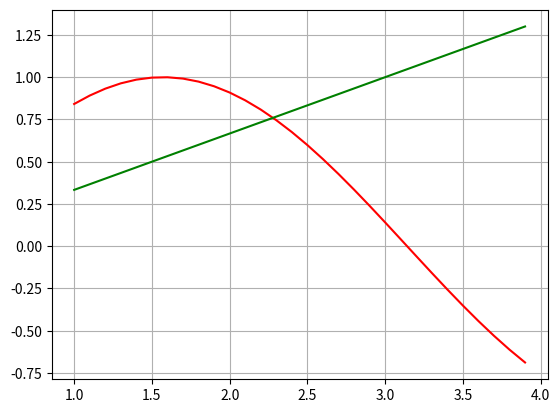

Recreate this plot in Python.
from matplotlib import pyplot as plt
import numpy as np
import math

def f1(x):
    return math.sin(x)

def f2(x):
    return (x / 3.0)

def f(x):
    return math.sin(x) - (x / 3.0)

def solve():
    left = 1.6
    right = 3.0
    mid = (left + right) / 2.0
    while left != mid and mid != right:
        if f(mid) > 0:
            left = mid
        else:
            right = mid
        mid = (left + right) / 2.0
    return right
print(solve())

f11 = np.vectorize(f1)
f22 = np.vectorize(f2)
x = np.arange(1, 4, 0.1)
y1 = f11(x)
y2 = f22(x)

plt.plot(x, y1, color="r")
plt.plot(x, y2, color="g")

plt.grid()
plt.show()
